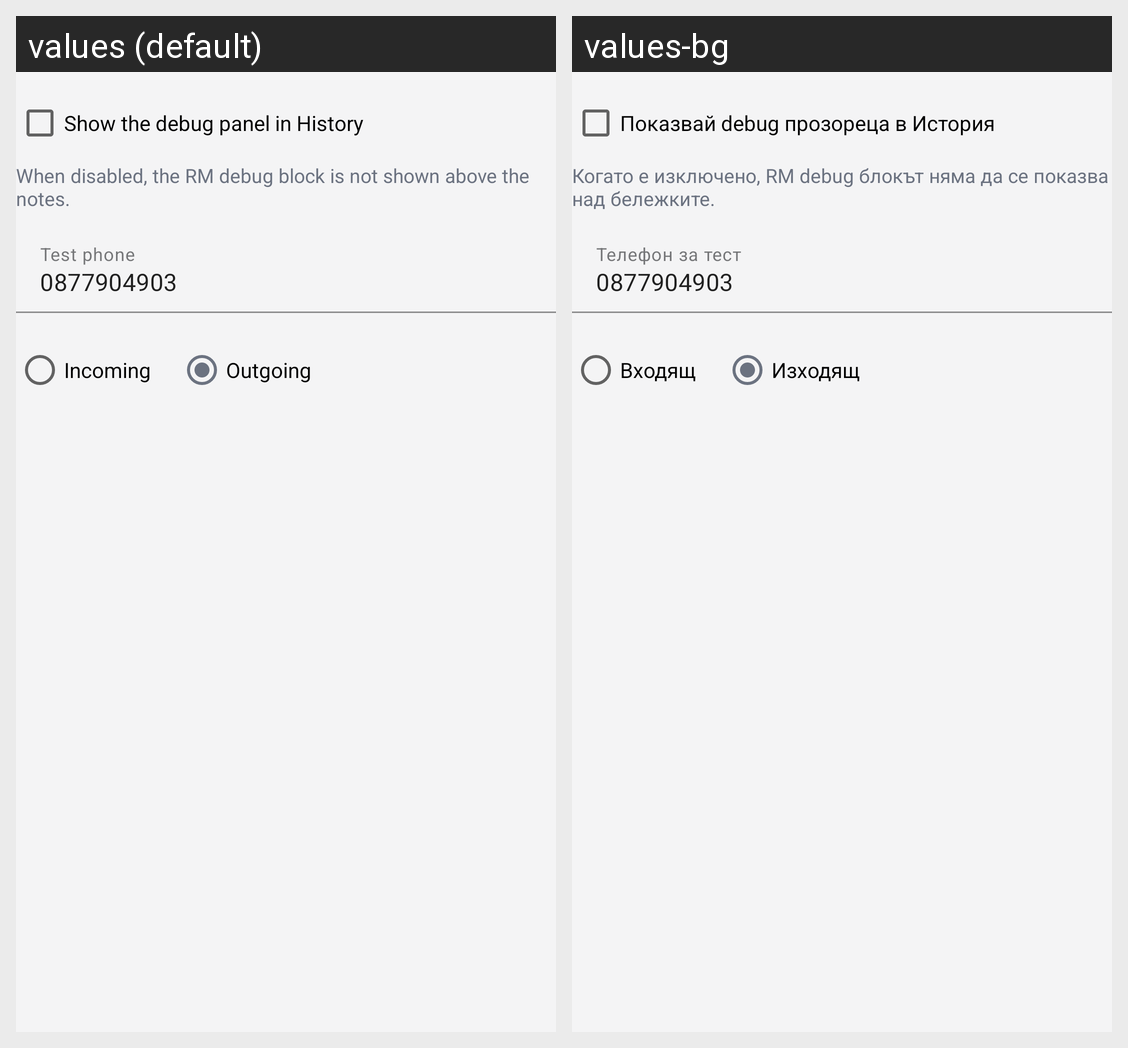

The same Android screen rendered under two of its app's locales, left to right. List the strings drawn on it with the default value and each locale's translation.
Android screen res/layout/section_tests.xml rendered under 2 locales, left to right: values (default), values-bg. Device: Nexus 5 (rendered at 1080×1920; each locale shown at half size, 540×960, under a caption strip naming it); theme Theme.CallLog.
Strings drawn on this screen, with the default value and each locale's value (text and hints the layout hard-codes, and strings that could not be matched under every locale, appear in the picture but are not listed):

settings_debug_show_history_box
  values: Show the debug panel in History
  values-bg: Показвай debug прозореца в История

settings_debug_show_history_box_description
  values: When disabled, the RM debug block is not shown above the notes.
  values-bg: Когато е изключено, RM debug блокът няма да се показва над бележките.

test_phone_hint
  values: Test phone
  values-bg: Телефон за тест

direction_incoming
  values: Incoming
  values-bg: Входящ

direction_outgoing
  values: Outgoing
  values-bg: Изходящ
